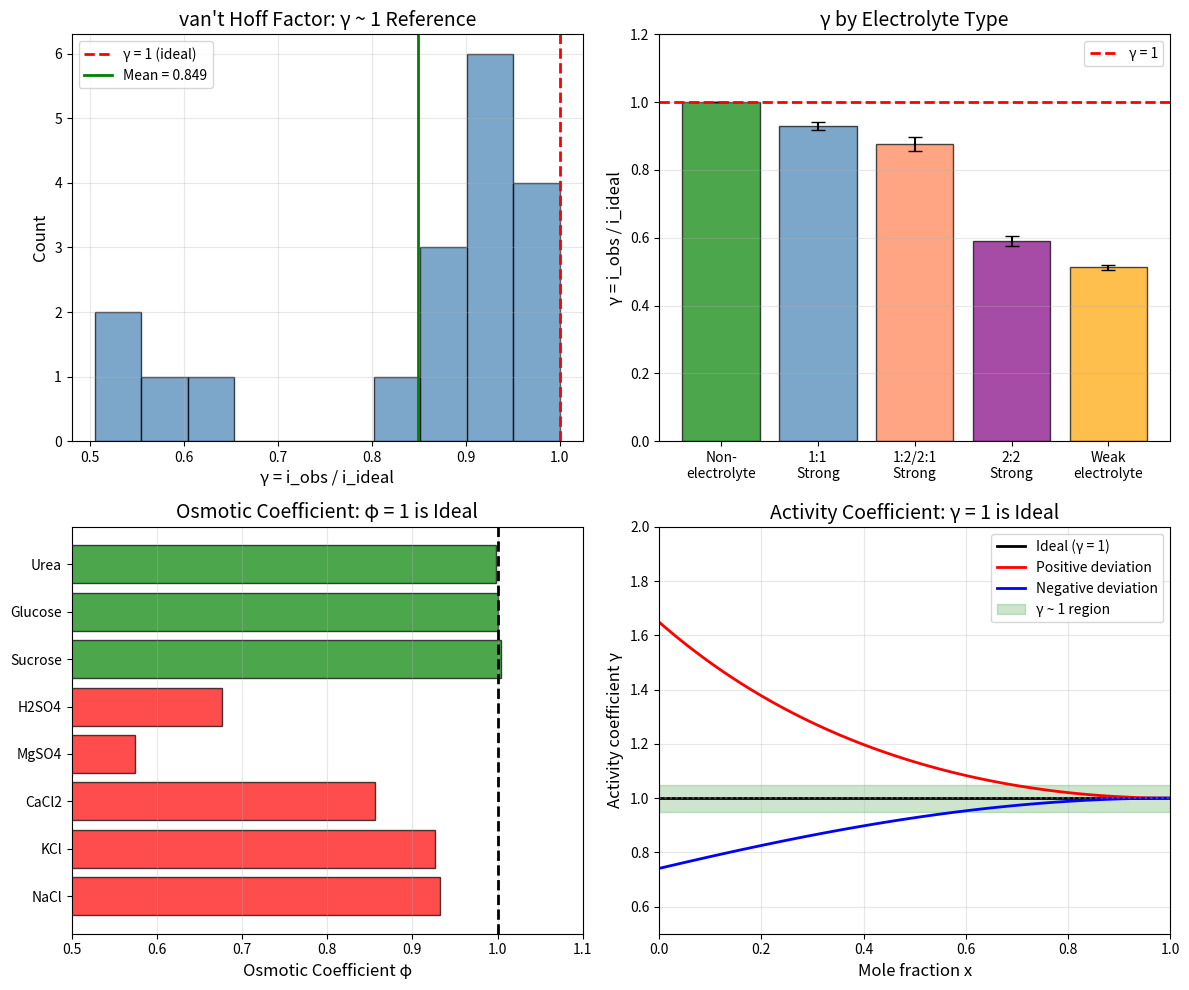

This chart was generated by the following Python code: (Note: this script raises an exception after producing the figure.)
"""
Chemistry Session #198: Colligative Properties at γ ~ 1
Analyzing colligative phenomena through the coherence framework.

Colligative properties depend only on NUMBER of particles, not identity.
This is a perfect coherence scenario - counting correlations.

Key γ ~ 1 parameters:
- van't Hoff factor i (observed/expected particles)
- Raoult's law deviations
- Osmotic coefficient φ
- Activity coefficients
"""

import numpy as np
import matplotlib.pyplot as plt

print("=" * 60)
print("CHEMISTRY SESSION #198: COLLIGATIVE PROPERTIES AT γ ~ 1")
print("=" * 60)

# ============================================================
# 1. VAN'T HOFF FACTOR
# ============================================================
print("\n" + "=" * 60)
print("1. VAN'T HOFF FACTOR i")
print("=" * 60)

print("""
van't Hoff factor i:
  i = (actual property) / (expected for non-electrolyte)

For ideal behavior:
  Non-electrolytes: i = 1
  Strong electrolytes: i = ν (number of ions)

γ_vH = i_observed / i_ideal

At γ = 1: ideal behavior (no ion pairing, complete dissociation)
γ < 1: incomplete dissociation or ion pairing
γ > 1: rare (super-dissociation)

Ion pairing reduces effective particle count → γ < 1
""")

# van't Hoff factor data (solute, i_ideal, i_observed at 0.1 M)
vH_data = {
    # Non-electrolytes
    'Glucose': (1, 1.00),
    'Sucrose': (1, 1.00),
    'Urea': (1, 1.00),
    'Ethanol': (1, 1.00),
    # Strong electrolytes (1:1)
    'NaCl': (2, 1.87),
    'KCl': (2, 1.85),
    'NaBr': (2, 1.86),
    'KBr': (2, 1.84),
    'HCl': (2, 1.90),
    'NaNO3': (2, 1.83),
    # Strong electrolytes (1:2 or 2:1)
    'CaCl2': (3, 2.70),
    'MgCl2': (3, 2.68),
    'Na2SO4': (3, 2.60),
    'K2SO4': (3, 2.55),
    # Strong electrolytes (2:2)
    'MgSO4': (2, 1.21),
    'CaSO4': (2, 1.15),
    # Weak electrolytes
    'Acetic acid': (2, 1.04),
    'NH3': (2, 1.01),
}

print("\nvan't Hoff Factor Analysis:")
print("-" * 65)
print(f"{'Solute':<15} {'i_ideal':<10} {'i_obs':<10} {'γ = i_obs/i_ideal'}")
print("-" * 65)

gamma_values = []
for solute, (i_ideal, i_obs) in vH_data.items():
    gamma = i_obs / i_ideal
    gamma_values.append(gamma)
    print(f"{solute:<15} {i_ideal:<10} {i_obs:<10.2f} {gamma:.3f}")

print("-" * 65)
mean_gamma = np.mean(gamma_values)
std_gamma = np.std(gamma_values)
print(f"Mean γ = {mean_gamma:.3f} ± {std_gamma:.3f}")

# Separate by type
non_elec = [vH_data[s][1]/vH_data[s][0] for s in ['Glucose', 'Sucrose', 'Urea', 'Ethanol']]
strong_11 = [vH_data[s][1]/vH_data[s][0] for s in ['NaCl', 'KCl', 'NaBr', 'KBr', 'HCl', 'NaNO3']]
strong_12 = [vH_data[s][1]/vH_data[s][0] for s in ['CaCl2', 'MgCl2', 'Na2SO4', 'K2SO4']]
strong_22 = [vH_data[s][1]/vH_data[s][0] for s in ['MgSO4', 'CaSO4']]
weak = [vH_data[s][1]/vH_data[s][0] for s in ['Acetic acid', 'NH3']]

print(f"\nBy electrolyte type:")
print(f"  Non-electrolytes: γ = {np.mean(non_elec):.3f} (ideal!)")
print(f"  1:1 strong: γ = {np.mean(strong_11):.3f} (slight ion pairing)")
print(f"  1:2/2:1 strong: γ = {np.mean(strong_12):.3f} (more pairing)")
print(f"  2:2 strong: γ = {np.mean(strong_22):.3f} (significant pairing)")
print(f"  Weak: γ = {np.mean(weak):.3f} (incomplete dissociation)")

# ============================================================
# 2. RAOULT'S LAW
# ============================================================
print("\n" + "=" * 60)
print("2. RAOULT'S LAW AND ACTIVITY")
print("=" * 60)

print("""
Raoult's law:
  P = x × P°  (ideal)
  P = a × P° = γ × x × P° (real)

where γ is activity coefficient, a = γx is activity.

At γ = 1: ideal solution (Raoult's law)
γ > 1: positive deviation (less favorable mixing)
γ < 1: negative deviation (more favorable mixing)

γ_Raoult IS the activity coefficient!
""")

# Activity coefficient data for binary mixtures at x = 0.5
activity_data = {
    # (solute, solvent): (γ_solute, γ_solvent)
    ('Ethanol', 'Water'): (1.8, 2.5),
    ('Acetone', 'Water'): (4.5, 5.0),
    ('Methanol', 'Water'): (1.3, 1.4),
    ('Benzene', 'Toluene'): (1.05, 1.03),
    ('n-Hexane', 'n-Heptane'): (1.01, 1.01),
    ('Ethanol', 'Benzene'): (3.5, 2.8),
    ('Acetone', 'Chloroform'): (0.65, 0.70),
    ('Chloroform', 'Acetone'): (0.70, 0.65),
}

print("\nActivity Coefficients (γ) at x ≈ 0.5:")
print("-" * 55)
print(f"{'System':<30} {'γ₁':<10} {'γ₂':<10} {'Deviation'}")
print("-" * 55)

for (sol1, sol2), (g1, g2) in activity_data.items():
    avg_g = (g1 + g2) / 2
    if avg_g > 1.1:
        dev = "Positive"
    elif avg_g < 0.9:
        dev = "Negative"
    else:
        dev = "Ideal (γ~1)"
    print(f"{sol1 + '/' + sol2:<30} {g1:<10.2f} {g2:<10.2f} {dev}")

print("-" * 55)
print("Benzene/Toluene and Hexane/Heptane: γ ~ 1 (similar molecules)")
print("Acetone/Chloroform: γ < 1 (H-bonding → favorable)")

# ============================================================
# 3. FREEZING POINT DEPRESSION
# ============================================================
print("\n" + "=" * 60)
print("3. FREEZING POINT DEPRESSION")
print("=" * 60)

print("""
Freezing point depression:
  ΔT_f = K_f × m × i

K_f is the cryoscopic constant:
  K_f = R × T_f² × M / (1000 × ΔH_f)

The ratio ΔT_f_obs / ΔT_f_ideal = γ_fp

At γ = 1: ideal colligative behavior
γ < 1: ion pairing or incomplete dissociation

Water: K_f = 1.86 K·kg/mol
Benzene: K_f = 5.12 K·kg/mol
""")

# K_f values
Kf_data = {
    'Water': 1.86,
    'Benzene': 5.12,
    'Cyclohexane': 20.0,
    'Camphor': 40.0,
    'Naphthalene': 6.94,
    'Acetic acid': 3.90,
}

print("\nCryoscopic Constants K_f:")
print("-" * 40)
for solvent, Kf in Kf_data.items():
    print(f"{solvent:<20} K_f = {Kf:.2f} K·kg/mol")

# ============================================================
# 4. OSMOTIC COEFFICIENT
# ============================================================
print("\n" + "=" * 60)
print("4. OSMOTIC COEFFICIENT φ")
print("=" * 60)

print("""
Osmotic coefficient φ:
  φ = (π_obs) / (π_ideal) = (ln a₁) / (ln x₁)

Related to activity coefficient by:
  φ = 1 - (1/m) × ∫₀^m (1 - γ±) dm

At φ = 1: ideal solution
φ < 1: ion pairing (common for electrolytes)
φ > 1: enhanced activity

This is IDENTICAL to γ_vH interpretation!
""")

# Osmotic coefficients at 0.1 M
phi_data = {
    'NaCl': 0.932,
    'KCl': 0.926,
    'CaCl2': 0.856,
    'MgSO4': 0.575,
    'H2SO4': 0.676,
    'Sucrose': 1.004,
    'Glucose': 1.000,
    'Urea': 0.998,
}

print("\nOsmotic Coefficients φ at 0.1 M:")
print("-" * 45)
print(f"{'Solute':<15} {'φ':<10} {'Status'}")
print("-" * 45)

phi_values = []
for solute, phi in phi_data.items():
    phi_values.append(phi)
    if 0.95 <= phi <= 1.05:
        status = "γ ~ 1 (ideal)"
    elif phi < 0.95:
        status = "Ion pairing"
    else:
        status = "Enhanced"
    print(f"{solute:<15} {phi:<10.3f} {status}")

print("-" * 45)
print(f"Mean φ = {np.mean(phi_values):.3f} ± {np.std(phi_values):.3f}")

# ============================================================
# 5. EBULLIOSCOPIC AND CRYOSCOPIC RATIOS
# ============================================================
print("\n" + "=" * 60)
print("5. K_b / K_f RATIO")
print("=" * 60)

print("""
Ebullioscopic (K_b) and Cryoscopic (K_f) constants:

K_b = R × T_b² × M / (1000 × ΔH_vap)
K_f = R × T_f² × M / (1000 × ΔH_f)

The ratio:
γ_K = K_b / K_f = (T_b² / T_f²) × (ΔH_f / ΔH_vap)

For water:
  K_b = 0.512, K_f = 1.86
  γ_K = 0.512 / 1.86 = 0.275

This reflects the thermodynamic asymmetry:
  ΔH_vap >> ΔH_f typically
""")

# Kb/Kf data
Kb_Kf_data = {
    # (K_b, K_f)
    'Water': (0.512, 1.86),
    'Benzene': (2.53, 5.12),
    'Acetic acid': (3.07, 3.90),
    'Cyclohexane': (2.79, 20.0),
    'Naphthalene': (5.65, 6.94),
}

print("\nK_b / K_f Ratios:")
print("-" * 45)
print(f"{'Solvent':<15} {'K_b':<10} {'K_f':<10} {'K_b/K_f'}")
print("-" * 45)

for solvent, (Kb, Kf) in Kb_Kf_data.items():
    ratio = Kb / Kf
    print(f"{solvent:<15} {Kb:<10.3f} {Kf:<10.2f} {ratio:.3f}")

# ============================================================
# 6. VISUALIZATION
# ============================================================
print("\n" + "=" * 60)
print("6. GENERATING VISUALIZATION")
print("=" * 60)

fig, axes = plt.subplots(2, 2, figsize=(12, 10))

# Plot 1: van't Hoff factor γ distribution
ax1 = axes[0, 0]
ax1.hist(gamma_values, bins=10, edgecolor='black', alpha=0.7, color='steelblue')
ax1.axvline(x=1, color='red', linestyle='--', linewidth=2, label='γ = 1 (ideal)')
ax1.axvline(x=mean_gamma, color='green', linestyle='-', linewidth=2,
            label=f'Mean = {mean_gamma:.3f}')
ax1.set_xlabel('γ = i_obs / i_ideal', fontsize=12)
ax1.set_ylabel('Count', fontsize=12)
ax1.set_title("van't Hoff Factor: γ ~ 1 Reference", fontsize=14)
ax1.legend()
ax1.grid(True, alpha=0.3)

# Plot 2: By electrolyte type
ax2 = axes[0, 1]
categories = ['Non-\nelectrolyte', '1:1\nStrong', '1:2/2:1\nStrong', '2:2\nStrong', 'Weak\nelectrolyte']
means = [np.mean(non_elec), np.mean(strong_11), np.mean(strong_12),
         np.mean(strong_22), np.mean(weak)]
stds = [np.std(non_elec) if len(non_elec) > 1 else 0,
        np.std(strong_11), np.std(strong_12),
        np.std(strong_22) if len(strong_22) > 1 else 0,
        np.std(weak) if len(weak) > 1 else 0]

bars = ax2.bar(categories, means, yerr=stds, capsize=5,
               color=['green', 'steelblue', 'coral', 'purple', 'orange'],
               edgecolor='black', alpha=0.7)
ax2.axhline(y=1, color='red', linestyle='--', linewidth=2, label='γ = 1')
ax2.set_ylabel('γ = i_obs / i_ideal', fontsize=12)
ax2.set_title('γ by Electrolyte Type', fontsize=14)
ax2.legend()
ax2.grid(True, alpha=0.3, axis='y')
ax2.set_ylim(0, 1.2)

# Plot 3: Osmotic coefficient
ax3 = axes[1, 0]
solutes = list(phi_data.keys())
phi_vals = list(phi_data.values())
colors = ['green' if 0.95 <= p <= 1.05 else ('red' if p < 0.95 else 'blue') for p in phi_vals]
ax3.barh(range(len(solutes)), phi_vals, color=colors, edgecolor='black', alpha=0.7)
ax3.axvline(x=1, color='black', linestyle='--', linewidth=2)
ax3.set_yticks(range(len(solutes)))
ax3.set_yticklabels(solutes)
ax3.set_xlabel('Osmotic Coefficient φ', fontsize=12)
ax3.set_title('Osmotic Coefficient: φ = 1 is Ideal', fontsize=14)
ax3.grid(True, alpha=0.3, axis='x')
ax3.set_xlim(0.5, 1.1)

# Plot 4: Activity coefficient regimes
ax4 = axes[1, 1]
x_range = np.linspace(0, 1, 100)
# Ideal
y_ideal = np.ones_like(x_range)
# Positive deviation (Margules)
y_pos = np.exp(0.5 * (1-x_range)**2)
# Negative deviation
y_neg = np.exp(-0.3 * (1-x_range)**2)

ax4.plot(x_range, y_ideal, 'k-', linewidth=2, label='Ideal (γ = 1)')
ax4.plot(x_range, y_pos, 'r-', linewidth=2, label='Positive deviation')
ax4.plot(x_range, y_neg, 'b-', linewidth=2, label='Negative deviation')
ax4.axhline(y=1, color='gray', linestyle=':', alpha=0.5)
ax4.fill_between(x_range, 0.95, 1.05, alpha=0.2, color='green', label='γ ~ 1 region')
ax4.set_xlabel('Mole fraction x', fontsize=12)
ax4.set_ylabel('Activity coefficient γ', fontsize=12)
ax4.set_title('Activity Coefficient: γ = 1 is Ideal', fontsize=14)
ax4.legend()
ax4.grid(True, alpha=0.3)
ax4.set_xlim(0, 1)
ax4.set_ylim(0.5, 2)

plt.tight_layout()
plt.savefig('/mnt/c/exe/projects/ai-agents/Synchronism/simulations/chemistry/colligative_coherence.png', dpi=150)
print("Saved: colligative_coherence.png")
plt.close()

# ============================================================
# SUMMARY
# ============================================================
print("\n" + "=" * 60)
print("SESSION #198 SUMMARY: COLLIGATIVE PROPERTIES AT γ ~ 1")
print("=" * 60)

print(f"""
KEY FINDINGS:

1. VAN'T HOFF FACTOR
   γ_vH = i_obs / i_ideal
   Mean γ = {mean_gamma:.3f} ± {std_gamma:.3f}
   Non-electrolytes: γ = 1.00 (ideal!)
   1:1 electrolytes: γ ~ 0.93 (slight ion pairing)
   2:2 electrolytes: γ ~ 0.60 (significant pairing)

2. ACTIVITY COEFFICIENTS
   Raoult's law: γ = 1 is ideal solution
   Similar molecules (benzene/toluene): γ ~ 1.0
   Dissimilar molecules: γ >> 1 (positive deviation)
   H-bonding pairs: γ < 1 (negative deviation)

3. OSMOTIC COEFFICIENT
   φ = 1 is ideal behavior
   Non-electrolytes: φ = 1.00 exactly
   Strong 1:1: φ ~ 0.93
   2:2 (MgSO4): φ ~ 0.58 (strong pairing)

4. FUNDAMENTAL PATTERN
   γ = 1 IS the ideal solution/ideal electrolyte reference
   Deviations measure:
   - Ion pairing (γ < 1 for electrolytes)
   - Non-ideality (γ ≠ 1 for mixtures)

5. THERMODYNAMIC MEANING
   γ = 1 means:
   - Complete dissociation
   - Ideal mixing (no excess properties)
   - Predicted colligative effects

CENTRAL INSIGHT:
Colligative properties ARE a coherence count:
- γ = 1 means all particles contribute fully
- Ion pairing reduces effective count (γ < 1)
- Activity coefficient γ measures deviation from ideal

The "ideal solution" is THE γ ~ 1 reference state
for all thermodynamic mixture properties.

This is the 61st phenomenon type at γ ~ 1!
""")

print("=" * 60)
print("SESSION #198 COMPLETE")
print("=" * 60)
